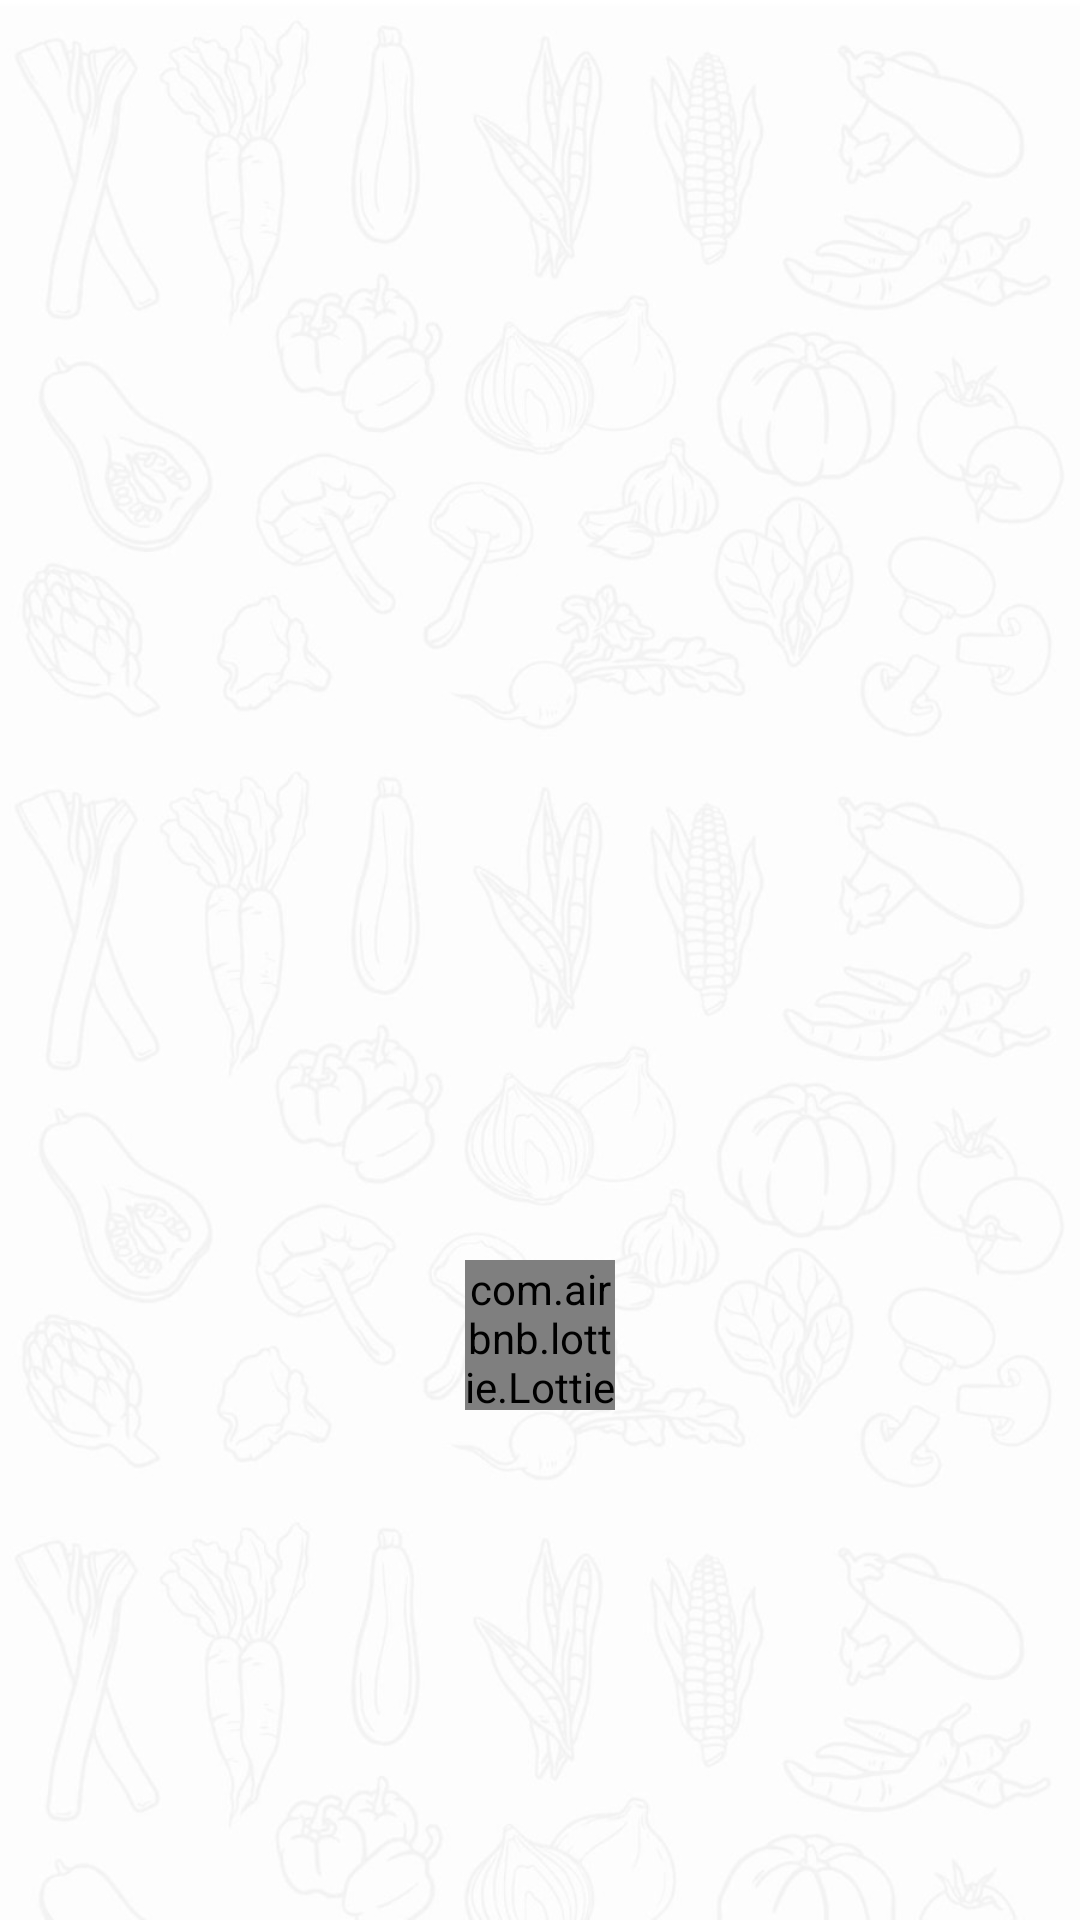

Write the Android layout XML for this screen, with the resource values it uses.
<!-- AndroidManifest.xml: application theme AppTheme2 -->
<!-- res/layout/activity_splash.xml -->
<?xml version="1.0" encoding="utf-8"?>
<layout xmlns:android="http://schemas.android.com/apk/res/android"
    xmlns:app="http://schemas.android.com/apk/res-auto"
    xmlns:tools="http://schemas.android.com/tools"
    >

<androidx.constraintlayout.widget.ConstraintLayout
    android:layout_width="match_parent"
    android:layout_height="match_parent"
    tools:context=".view.splash.SplashAct">

        <ImageView
            android:id="@+id/imageViewSplash"
            android:layout_width="match_parent"
            android:layout_height="match_parent"
            android:scaleType="centerCrop"
            android:src="@drawable/splashbg" />

        <ImageView
            android:id="@+id/imgSplashIcon"
            android:layout_width="200dp"
            android:layout_height="200dp"
            android:src="@drawable/appiconpng"
            app:layout_constraintStart_toStartOf="parent"
            app:layout_constraintEnd_toEndOf="parent"
            app:layout_constraintBottom_toBottomOf="parent"
            app:layout_constraintTop_toTopOf="parent"/>

        <com.airbnb.lottie.LottieAnimationView
            android:id="@+id/animationView"
            android:layout_width="50dp"
            android:layout_height="50dp"
            app:lottie_rawRes="@raw/loading"
            app:lottie_loop="true"
            app:lottie_autoPlay="true"
            app:layout_constraintStart_toStartOf="parent"
            app:layout_constraintEnd_toEndOf="parent"
            app:layout_constraintTop_toBottomOf="@+id/imgSplashIcon"
      />

</androidx.constraintlayout.widget.ConstraintLayout>
</layout>
<!-- resources referenced by this layout -->
<resources>
  <!-- drawable splashbg: jpg bitmap (drawable, 88678 bytes) -->
  <style name="AppTheme2" parent="Theme.MaterialComponents.Light.NoActionBar">
          
          <item name="colorPrimary">@color/colorPrimary</item>
          <item name="colorPrimaryDark">@color/colorPrimaryDark</item>
          <item name="colorAccent">@color/colorAccent</item>
          <item name="fontFamily">@font/lato</item>
  
      </style>
  <color name="colorPrimary">#73bf44</color>
  <color name="colorPrimaryDark">#73bf44</color>
  <color name="colorAccent">#fc7557</color>
</resources>
